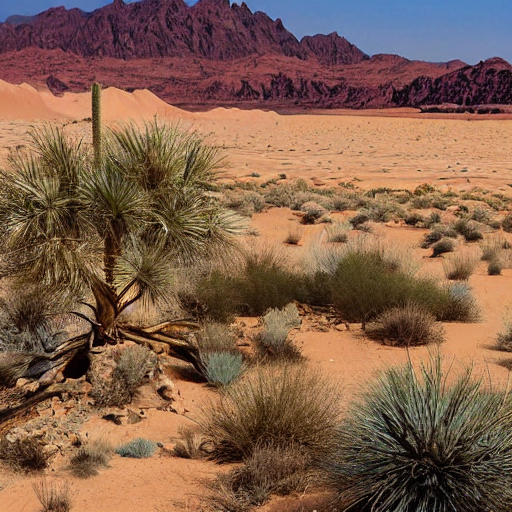
Generation parameters embedded in this image by AUTOMATIC1111 Stable Diffusion web UI or a fork of it (Forge, ...) (PNG 'parameters' text chunk):
desert
Steps: 20, Sampler: DPM++ 2M Karras, CFG scale: 7, Seed: 4250482268, Size: 512x512, Model hash: 6ce0161689, Model: v1-5-pruned-emaonly, Version: 1.6.0